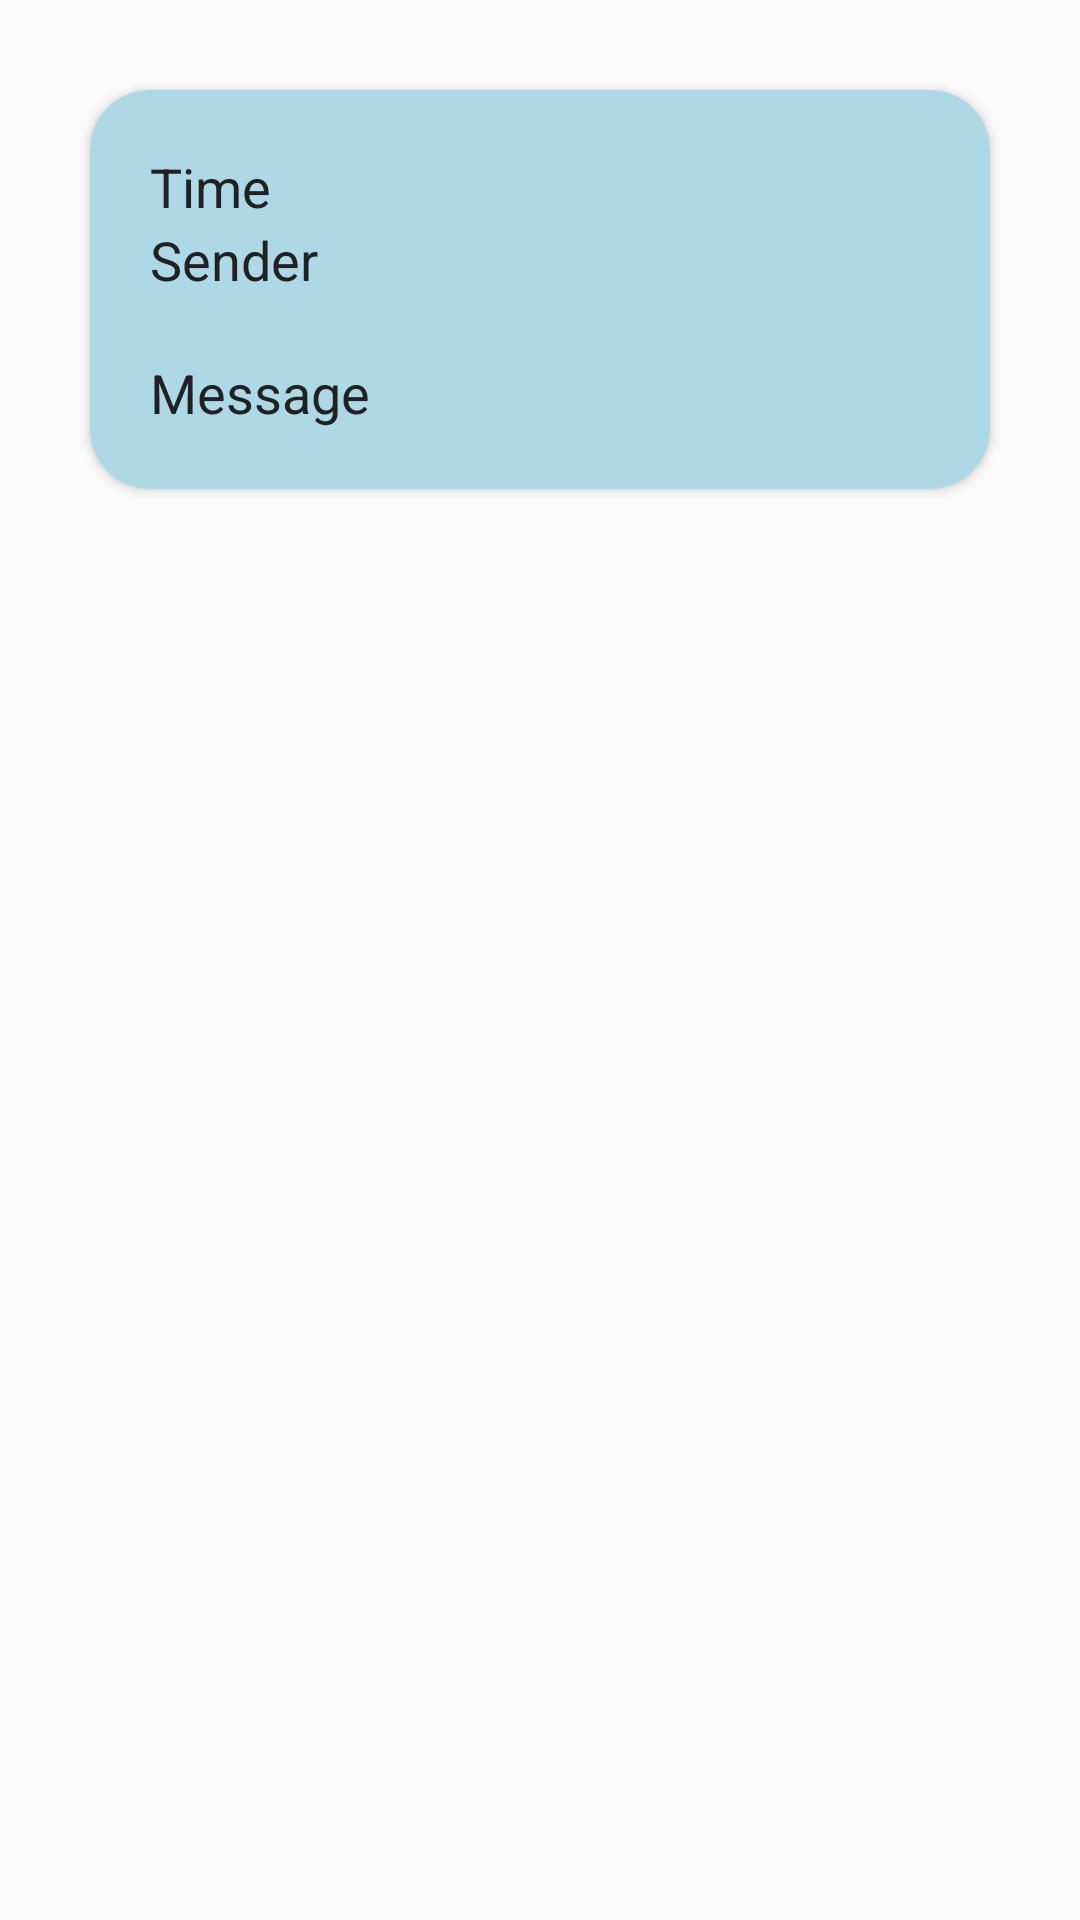

This screen was rendered from an Android layout file. Write that file and the resources it references.
<!-- AndroidManifest.xml: application theme Theme.MaterialComponents.Light.NoActionBar.Bridge -->
<!-- res/layout/custom_item_row_chat.xml -->
<?xml version="1.0" encoding="utf-8"?>
<androidx.constraintlayout.widget.ConstraintLayout xmlns:android="http://schemas.android.com/apk/res/android"
    android:layout_width="match_parent"
    android:layout_height="wrap_content"
    xmlns:app="http://schemas.android.com/apk/res-auto">
    <androidx.cardview.widget.CardView
        android:layout_width="match_parent"
        android:layout_height="wrap_content"
        android:id="@+id/message_card_view"
        android:layout_margin="30dp"
        app:cardCornerRadius="20dp"
        app:layout_constraintStart_toStartOf="parent"
        app:layout_constraintEnd_toEndOf="parent"
        app:layout_constraintTop_toTopOf="parent">
        <androidx.constraintlayout.widget.ConstraintLayout
            android:layout_width="match_parent"
            android:background="@color/blue_light"
            android:padding="20dp"
            android:layout_height="wrap_content">
            <TextView
                android:layout_width="wrap_content"
                android:layout_height="wrap_content"
                app:layout_constraintStart_toStartOf="parent"
                app:layout_constraintTop_toTopOf="parent"
                android:text="@string/time"
                android:textColor="#212121"
                android:textSize="18sp"
                android:id="@+id/time_stamp"/>
            <TextView
                android:layout_width="wrap_content"
                android:layout_height="wrap_content"
                android:text="@string/sender"
                android:textSize="18sp"
                android:textColor="#212121"
                app:layout_constraintStart_toStartOf="parent"
                app:layout_constraintTop_toBottomOf="@id/time_stamp"
                android:id="@+id/message_sender"/>

            <TextView
                android:id="@+id/message"
                android:layout_width="match_parent"
                app:layout_constraintTop_toBottomOf="@id/message_sender"
                android:layout_marginTop="20dp"
                android:textSize="18sp"
                android:textColor="#212121"
                app:layout_constraintStart_toStartOf="parent"
                android:text="@string/message"
                android:layout_height="wrap_content"/>
        </androidx.constraintlayout.widget.ConstraintLayout>
    </androidx.cardview.widget.CardView>
</androidx.constraintlayout.widget.ConstraintLayout>
<!-- resources referenced by this layout -->
<resources>
  <color name="blue_light">#ADD8E6</color>
  <string name="message">Message</string>
  <string name="sender">Sender</string>
  <string name="time">Time</string>
</resources>
